Run: headless pygame with SDL's dummy video driver; simulated clock (each Clock.tick advances the game by its frame time, no real sleeping); random seed 0; keys injected as events and as key.get_pressed() state; mouse plan: one left click at the window centre at the start of phase 2, then a move to the lower-right quarter at the start of phase 3.
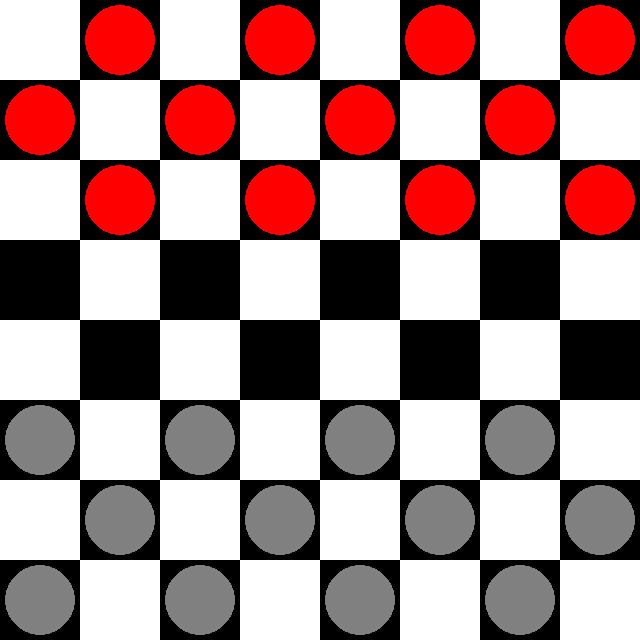
Frame 1 of 4 · flips 1–60 · no input
Frame 2 of 4 · flips 61–180 · clicked the window centre · tapped SPACE, RETURN · held RIGHT (→), D · screen unchanged from frame 1, image omitted
Frame 3 of 4 · flips 181–300 · moved the mouse to the lower-right quarter · held DOWN (↓), S · screen unchanged from frame 2, image omitted
Frame 4 of 4 · flips 301–420 · held LEFT (←), A, UP (↑), W · screen unchanged from frame 3, image omitted

The pygame program that drew these frames:

import pygame
import sys
import random

# Definições de cores
WHITE = (255, 255, 255)
BLACK = (0, 0, 0)
RED = (255, 0, 0)
GRAY = (128, 128, 128)
GOLD = (255, 215, 0)

# Configurações do tabuleiro
ROWS, COLS = 8, 8
SQUARE_SIZE = 80
WIDTH, HEIGHT = COLS * SQUARE_SIZE, ROWS * SQUARE_SIZE

# Inicializando pygame
pygame.init()
screen = pygame.display.set_mode((WIDTH, HEIGHT))
pygame.display.set_caption("Jogo de Damas")

def draw_board():
    for row in range(ROWS):
        for col in range(COLS):
            color = WHITE if (row + col) % 2 == 0 else BLACK
            pygame.draw.rect(screen, color, (col * SQUARE_SIZE, row * SQUARE_SIZE, SQUARE_SIZE, SQUARE_SIZE))

def draw_pieces(board):
    for row in range(ROWS):
        for col in range(COLS):
            piece = board[row][col]
            if piece == 1:
                pygame.draw.circle(screen, RED, (col * SQUARE_SIZE + SQUARE_SIZE // 2, row * SQUARE_SIZE + SQUARE_SIZE // 2), SQUARE_SIZE // 2 - 5)
            elif piece == 2:
                pygame.draw.circle(screen, GRAY, (col * SQUARE_SIZE + SQUARE_SIZE // 2, row * SQUARE_SIZE + SQUARE_SIZE // 2), SQUARE_SIZE // 2 - 5)
            elif piece == 3:
                pygame.draw.circle(screen, GOLD, (col * SQUARE_SIZE + SQUARE_SIZE // 2, row * SQUARE_SIZE + SQUARE_SIZE // 2), SQUARE_SIZE // 2 - 5)
            elif piece == 4:
                pygame.draw.circle(screen, GOLD, (col * SQUARE_SIZE + SQUARE_SIZE // 2, row * SQUARE_SIZE + SQUARE_SIZE // 2), SQUARE_SIZE // 2 - 5)

def initialize_board():
    board = [[0] * COLS for _ in range(ROWS)]
    for row in range(3):
        for col in range(COLS):
            if (row + col) % 2 == 1:
                board[row][col] = 1
    for row in range(5, 8):
        for col in range(COLS):
            if (row + col) % 2 == 1:
                board[row][col] = 2
    return board

def get_square_from_mouse(pos):
    x, y = pos
    return y // SQUARE_SIZE, x // SQUARE_SIZE

def is_valid_move(board, start, end, player):
    row, col = start
    new_row, new_col = end
    piece = board[row][col]
    
    if not (0 <= new_row < ROWS and 0 <= new_col < COLS):
        return False
    
    if board[new_row][new_col] != 0:
        return False
    
    # Movimento para peças comuns
    if piece == 1 or piece == 2:
        direction = 1 if player == 1 else -1
        if abs(new_row - row) == 1 and abs(new_col - col) == 1 and (new_row - row) == direction:
            return True
        
        if abs(new_row - row) == 2 and abs(new_col - col) == 2:
            mid_row = (row + new_row) // 2
            mid_col = (col + new_col) // 2
            if board[mid_row][mid_col] != 0 and board[mid_row][mid_col] != player:
                board[mid_row][mid_col] = 0
                return True
    
    # Movimento para damas
    elif piece == 3 or piece == 4:
        if abs(new_row - row) == abs(new_col - col):
            # Verifica se o caminho está livre
            step_row = 1 if new_row > row else -1
            step_col = 1 if new_col > col else -1
            current_row, current_col = row + step_row, col + step_col
            while current_row != new_row and current_col != new_col:
                if board[current_row][current_col] != 0:
                    return False
                current_row += step_row
                current_col += step_col
            return True
    
    return False

def promote_to_king(board, row, col, player):
    if (player == 1 and row == ROWS - 1) or (player == 2 and row == 0):
        board[row][col] = 3 if player == 1 else 4

def get_valid_moves(board, player):
    moves = []
    for row in range(ROWS):
        for col in range(COLS):
            if board[row][col] == player or board[row][col] == player + 2:
                for dr in [-1, 1]:
                    for dc in [-1, 1]:
                        if board[row][col] == 3 or board[row][col] == 4:
                            # Movimento para damas: múltiplas casas
                            new_row, new_col = row + dr, col + dc
                            while 0 <= new_row < ROWS and 0 <= new_col < COLS:
                                if is_valid_move(board, (row, col), (new_row, new_col), player):
                                    moves.append(((row, col), (new_row, new_col)))
                                if board[new_row][new_col] != 0:
                                    break
                                new_row += dr
                                new_col += dc
                        else:
                            # Movimento para peças comuns: uma casa ou captura
                            new_row, new_col = row + dr, col + dc
                            if is_valid_move(board, (row, col), (new_row, new_col), player):
                                moves.append(((row, col), (new_row, new_col)))
    return moves

def evaluate_board(board):
    # Função de avaliação simples: conta as peças do jogador 2 e subtrai as peças do jogador 1
    player1_pieces = 0
    player2_pieces = 0
    for row in range(ROWS):
        for col in range(COLS):
            if board[row][col] == 1 or board[row][col] == 3:
                player1_pieces += 1
            elif board[row][col] == 2 or board[row][col] == 4:
                player2_pieces += 1
    return player2_pieces - player1_pieces

def minimax(board, depth, maximizing_player):
    valid_moves = get_valid_moves(board, 2 if maximizing_player else 1)
    if depth == 0 or not valid_moves:
        return evaluate_board(board), None  # Retorna a avaliação do tabuleiro
    
    if maximizing_player:
        max_eval = -float('inf')
        best_move = None
        for move in valid_moves:
            new_board = [row[:] for row in board]
            new_board[move[0][0]][move[0][1]] = 0
            new_board[move[1][0]][move[1][1]] = 2
            eval, _ = minimax(new_board, depth - 1, False)
            if eval > max_eval:
                max_eval = eval
                best_move = move
        return max_eval, best_move
    else:
        min_eval = float('inf')
        best_move = None
        for move in valid_moves:
            new_board = [row[:] for row in board]
            new_board[move[0][0]][move[0][1]] = 0
            new_board[move[1][0]][move[1][1]] = 1
            eval, _ = minimax(new_board, depth - 1, True)
            if eval < min_eval:
                min_eval = eval
                best_move = move
        return min_eval, best_move

def main():
    board = initialize_board()
    running = True
    selected_piece = None
    player_turn = 1
    
    while running:
        for event in pygame.event.get():
            if event.type == pygame.QUIT:
                running = False
            elif event.type == pygame.MOUSEBUTTONDOWN and player_turn == 1:
                row, col = get_square_from_mouse(event.pos)
                if selected_piece:
                    if is_valid_move(board, selected_piece[:2], (row, col), selected_piece[2]):
                        board[selected_piece[0]][selected_piece[1]] = 0
                        board[row][col] = selected_piece[2]
                        promote_to_king(board, row, col, selected_piece[2])
                        player_turn = 2
                    selected_piece = None
                elif board[row][col] == 1 or board[row][col] == 3:
                    selected_piece = (row, col, board[row][col])
        
        if player_turn == 2:
            _, ai_move = minimax(board, 3, True)
            if ai_move:
                board[ai_move[0][0]][ai_move[0][1]] = 0
                board[ai_move[1][0]][ai_move[1][1]] = 2
                promote_to_king(board, ai_move[1][0], ai_move[1][1], 2)
            player_turn = 1
        
        draw_board()
        draw_pieces(board)
        pygame.display.flip()
    
    pygame.quit()
    sys.exit()

if __name__ == "__main__":
    main()
